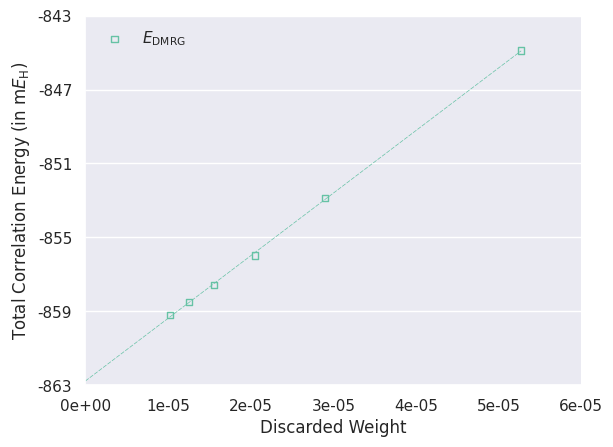

Write Python code to recreate this figure.
#!/usr/bin/env python
# -*- coding: utf-8 -*

import numpy as np
import matplotlib
matplotlib.use('Agg')
matplotlib.rcParams['font.family'] = 'sans-serif'
matplotlib.rcParams['font.sans-serif'] = ['DejaVu Sans']
import matplotlib.pyplot as plt
from matplotlib.ticker import MaxNLocator, FormatStrFormatter, MultipleLocator
import seaborn as sns

HF = -230.721819

w = np.array([
5.272e-05,
2.898e-05,
2.055e-05,
1.558e-05,
1.253e-05,
1.019e-05
])

e = np.array([
-231.5667,
-231.5747,
-231.5778,
-231.5794,
-231.5803,
-231.5810
])

# extrapolation
coef = np.polyfit(w, (e - HF) * 1000., 1)
f = np.poly1d(coef) 
w_extrap = np.array([0.0, 5.272e-05])
e_extrap = f(w_extrap)

# set seaborn
sns.set(style='darkgrid', palette='Set2', font='DejaVu Sans')

# set subplot
fig, ax = plt.subplots()

# plot results
ax.scatter(w, (e - HF) * 1000., marker ='s', s=20, linewidths=1, color="none", edgecolor=sns.color_palette("Set2")[0], label='$E_{{\mathrm{DMRG}}}$')
ax.plot(w_extrap, e_extrap, linewidth=0.5, dashes=[6,2], linestyle='-') 

# turn off x-grid
ax.xaxis.grid(False)

# set labels
ax.set_xlabel('Discarded Weight')
ax.set_ylabel('Total Correlation Energy (in m$E_{{\mathrm{H}}}$)')

# x-axis, y-axis format
ax.set_xlim([0,6e-5])
ax.xaxis.set_major_formatter(FormatStrFormatter('%.0e'))
ax.xaxis.set_ticks(np.arange(0, 7e-5, 1e-5))
ax.set_ylim([-863,-843])
ax.yaxis.set_major_formatter(FormatStrFormatter('%d'))
ax.yaxis.set_ticks(np.arange(-863, -839, 4))

# despine
sns.despine()

# set legend
ax.legend(loc='upper left', frameon=False)

# save plot
plt.savefig('dmrg.pdf', bbox_inches = 'tight', dpi=1000)

